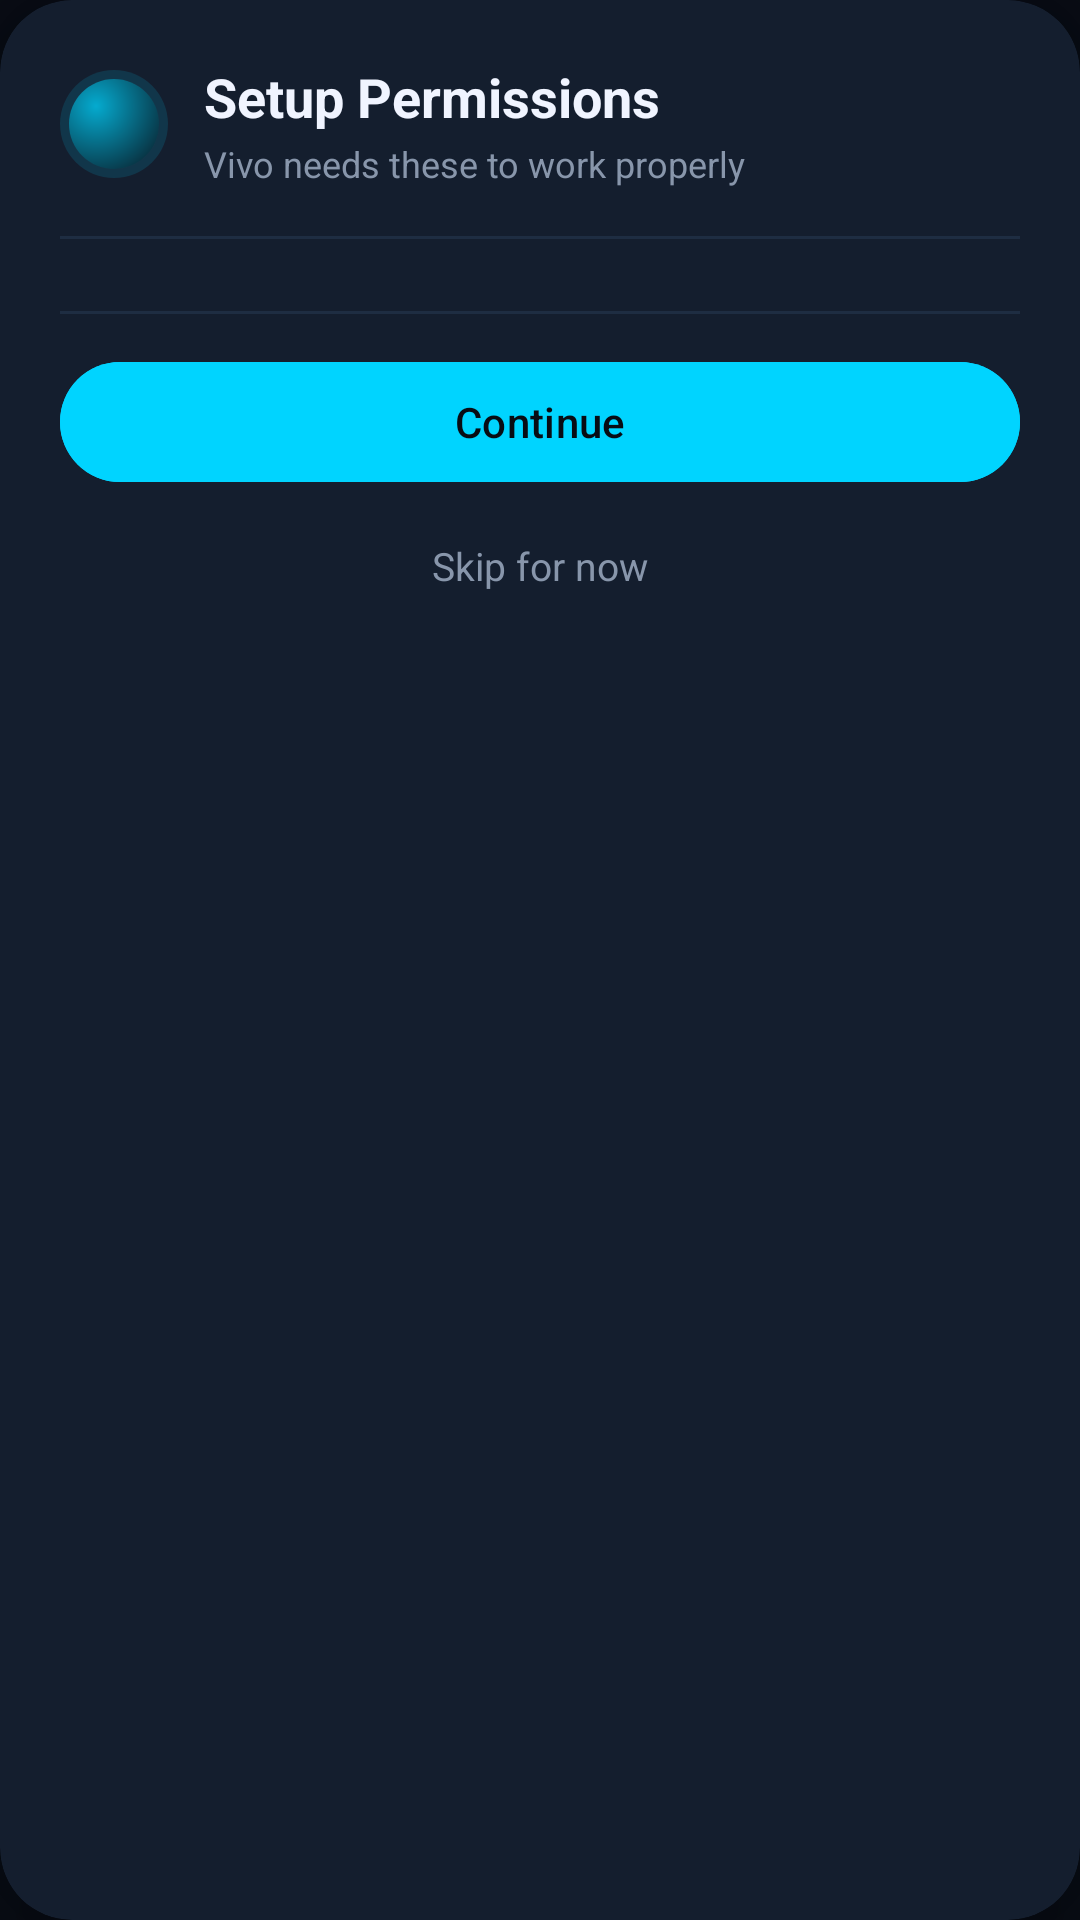

The Android layout XML behind this screen, and the referenced resources:
<!-- AndroidManifest.xml: application theme Theme.VivoAssistant -->
<!-- res/layout/dialog_permission_setup.xml -->
<?xml version="1.0" encoding="utf-8"?>
<androidx.cardview.widget.CardView
    xmlns:android="http://schemas.android.com/apk/res/android"
    xmlns:app="http://schemas.android.com/apk/res-auto"
    android:layout_width="match_parent"
    android:layout_height="wrap_content"
    app:cardBackgroundColor="@color/bg_card"
    app:cardCornerRadius="24dp"
    app:cardElevation="16dp"
    app:strokeColor="@color/border_subtle"
    app:strokeWidth="1dp">

    <LinearLayout
        android:layout_width="match_parent"
        android:layout_height="wrap_content"
        android:orientation="vertical"
        android:padding="20dp">

        
        <LinearLayout
            android:layout_width="match_parent"
            android:layout_height="wrap_content"
            android:orientation="horizontal"
            android:gravity="center_vertical"
            android:layout_marginBottom="4dp">

            <View
                android:layout_width="36dp"
                android:layout_height="36dp"
                android:background="@drawable/orb_mini"
                android:layout_marginEnd="12dp" />

            <LinearLayout
                android:layout_width="0dp"
                android:layout_height="wrap_content"
                android:layout_weight="1"
                android:orientation="vertical">

                <TextView
                    android:layout_width="wrap_content"
                    android:layout_height="wrap_content"
                    android:text="Setup Permissions"
                    android:textColor="@color/text_primary"
                    android:textSize="18sp"
                    android:textStyle="bold" />

                <TextView
                    android:layout_width="wrap_content"
                    android:layout_height="wrap_content"
                    android:text="Vivo needs these to work properly"
                    android:textColor="@color/text_secondary"
                    android:textSize="12sp"
                    android:layout_marginTop="2dp" />
            </LinearLayout>
        </LinearLayout>

        <View
            android:layout_width="match_parent"
            android:layout_height="1dp"
            android:background="@color/divider"
            android:layout_marginVertical="12dp" />

        
        <LinearLayout
            android:id="@+id/permContainer"
            android:layout_width="match_parent"
            android:layout_height="wrap_content"
            android:orientation="vertical" />

        <View
            android:layout_width="match_parent"
            android:layout_height="1dp"
            android:background="@color/divider"
            android:layout_marginVertical="12dp" />

        <Button
            android:id="@+id/btnPermContinue"
            android:layout_width="match_parent"
            android:layout_height="48dp"
            android:text="Continue"
            android:textColor="@color/bg_primary"
            android:backgroundTint="@color/color_primary"
            android:stateListAnimator="@null"
            style="@style/Widget.Material3.Button" />

        <TextView
            android:id="@+id/tvPermSkip"
            android:layout_width="match_parent"
            android:layout_height="40dp"
            android:text="Skip for now"
            android:textColor="@color/text_secondary"
            android:textSize="13sp"
            android:gravity="center"
            android:layout_marginTop="4dp" />

    </LinearLayout>
</androidx.cardview.widget.CardView>
<!-- resources referenced by this layout -->
<resources>
  <color name="bg_card">#141E2E</color>
  <color name="bg_primary">#080C14</color>
  <color name="border_subtle">#2D3748</color>
  <color name="color_primary">#00D4FF</color>
  <color name="divider">#1E2D42</color>
  <color name="text_primary">#F0F4FF</color>
  <color name="text_secondary">#8896AB</color>
  <!-- drawable orb_mini (drawable) -->
  <?xml version="1.0" encoding="utf-8"?>
  <layer-list xmlns:android="http://schemas.android.com/apk/res/android">
  
      
      <item>
          <shape android:shape="oval">
              <solid android:color="#2200D4FF" />
          </shape>
      </item>
  
      
      <item
          android:top="3dp"
          android:bottom="3dp"
          android:left="3dp"
          android:right="3dp">
          <shape android:shape="oval">
              <gradient
                  android:type="radial"
                  android:gradientRadius="100%"
                  android:centerX="0.3"
                  android:centerY="0.3"
                  android:startColor="#BB00D4FF"
                  android:endColor="#BB050A12" />
          </shape>
      </item>
  
  </layer-list>
  <color name="bg_elevated">#1A2438</color>
  <color name="color_secondary">#7B61FF</color>
  <color name="color_accent">#FF6B9D</color>
  <color name="bg_surface">#111827</color>
  <color name="color_error">#FF5252</color>
  <color name="status_bar_color">#080C14</color>
  <style name="WindowAnimation.Vivo" parent="@android:style/Animation.Activity">
          <item name="android:activityOpenEnterAnimation">@anim/slide_up_fade_in</item>
          <item name="android:activityOpenExitAnimation">@anim/fade_out_scale</item>
          <item name="android:activityCloseEnterAnimation">@anim/fade_in</item>
          <item name="android:activityCloseExitAnimation">@anim/slide_down_fade_out</item>
      </style>
  <color name="text_hint">#4A5568</color>
  <style name="VivoBottomNav" parent="Widget.Material3.BottomNavigationView">
          <item name="android:background">@color/bg_surface</item>
          <item name="itemIconTint">@color/bottom_nav_selector</item>
          <item name="itemTextColor">@color/bottom_nav_selector</item>
          <item name="itemRippleColor">@color/color_primary_alpha15</item>
          <item name="elevation">8dp</item>
      </style>
  <style name="VivoFAB" parent="Widget.Material3.FloatingActionButton.Primary">
          <item name="backgroundTint">@color/color_primary</item>
          <item name="tint">@color/bg_primary</item>
          <item name="elevation">8dp</item>
      </style>
  <style name="VivoCard" parent="Widget.Material3.CardView.Elevated">
          <item name="cardBackgroundColor">@color/bg_card</item>
          <item name="cardElevation">4dp</item>
          <item name="cardCornerRadius">16dp</item>
          <item name="strokeColor">@color/border_subtle</item>
          <item name="strokeWidth">1dp</item>
      </style>
  <style name="VivoShapeMedium" parent="ShapeAppearance.Material3.MediumComponent">
          <item name="cornerFamily">rounded</item>
          <item name="cornerSize">12dp</item>
      </style>
  <style name="VivoShapeLarge" parent="ShapeAppearance.Material3.LargeComponent">
          <item name="cornerFamily">rounded</item>
          <item name="cornerSize">20dp</item>
      </style>
  <color name="color_primary_alpha15">#2600D4FF</color>
</resources>
